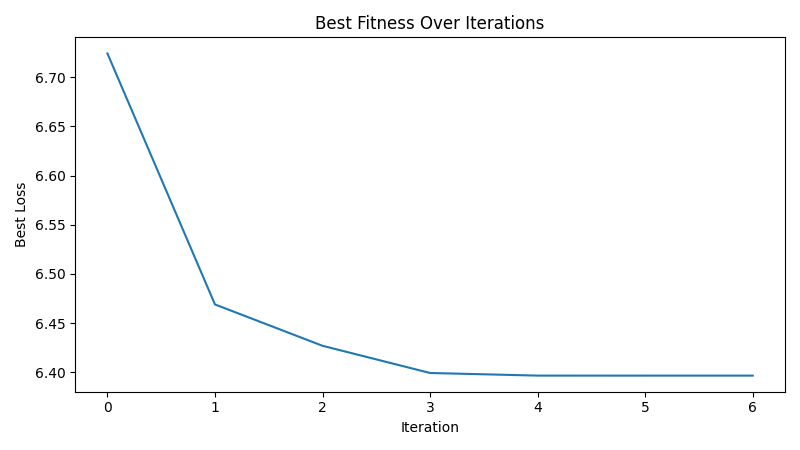

Data behind this chart, as committed beside it:
iteration, best_loss
1, 6.724
2, 6.469
3, 6.427
4, 6.399
5, 6.397
6, 6.397
7, 6.397
